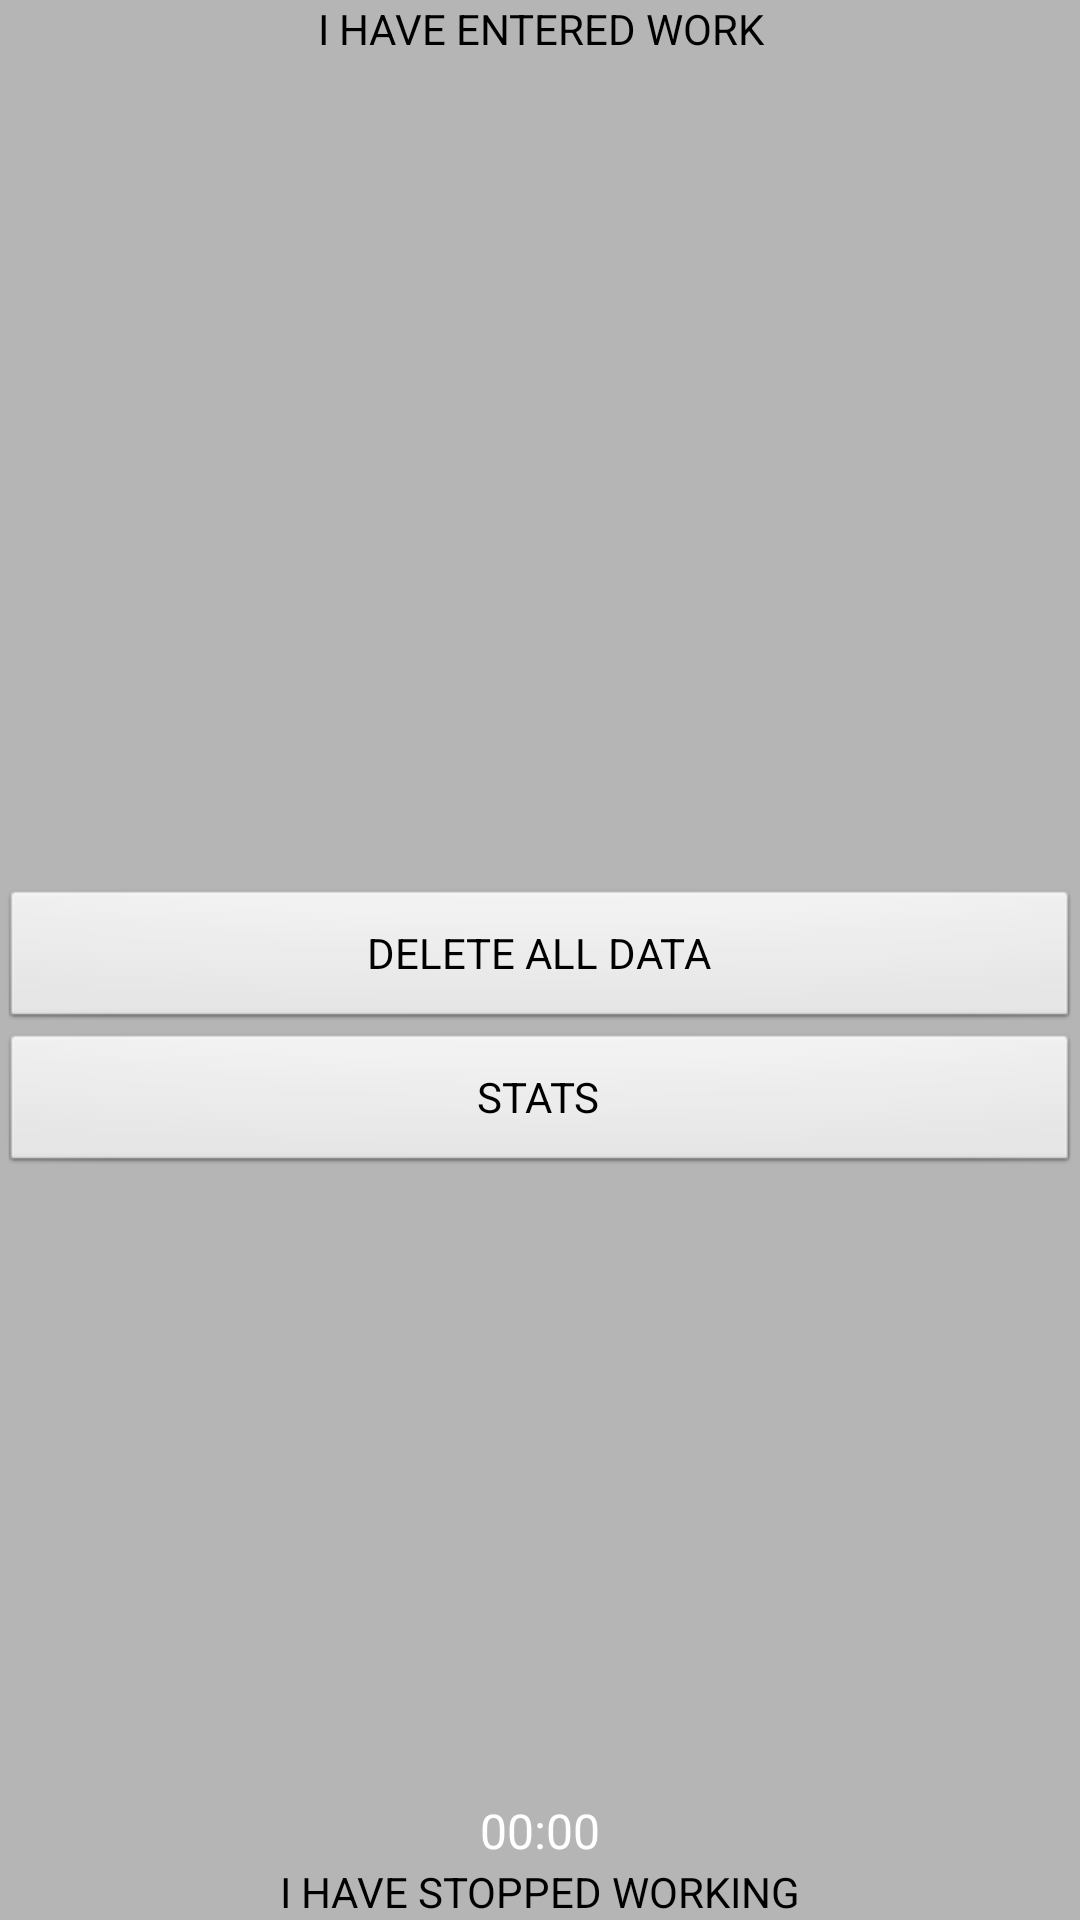

Reconstruct the res/layout file that produces this screen, plus the resources it refers to.
<!-- AndroidManifest.xml: application theme AppTheme -->
<!-- res/layout/activity_main.xml -->
<RelativeLayout xmlns:android="http://schemas.android.com/apk/res/android"
    xmlns:tools="http://schemas.android.com/tools"
    android:layout_width="match_parent"
    android:layout_height="match_parent"
    tools:context=".MainActivity" 
    android:background="#B5B5B5"
    android:theme="@android:style/Theme.NoTitleBar">

    <Button
        android:id="@+id/startedWorkButton"
        android:layout_width="wrap_content"
        android:layout_height="wrap_content"
        android:layout_alignParentLeft="true"
        android:layout_alignParentRight="true"
        android:layout_alignParentTop="true"
        android:text="I HAVE ENTERED WORK"
        android:background="@drawable/btn_green"
        android:onClick="startTime"/>

    <Button
        android:id="@+id/endedWorkButton"
        android:layout_width="wrap_content"
        android:layout_height="wrap_content"
        android:layout_alignParentBottom="true"
        android:layout_alignParentLeft="true"
        android:layout_alignParentRight="true"
        android:background="@drawable/btn_red"
        android:text="I HAVE STOPPED WORKING"
        android:onClick="endTime"/>

    <Chronometer
        android:id="@+id/chronoMeter"
        android:layout_width="wrap_content"
        android:layout_height="wrap_content"
        android:layout_above="@+id/endedWorkButton"
        android:layout_centerHorizontal="true"
        android:text="Chronometer" />

    <Button
        android:id="@+id/deleteWorkdays"
        android:layout_width="wrap_content"
        android:layout_height="wrap_content"
        android:layout_alignParentLeft="true"
        android:layout_alignParentRight="true"
        android:layout_centerVertical="true"
        android:text="DELETE ALL DATA"
        android:onClick="deleteButtonAction" />

    <Button
        android:id="@+id/showStatsButton"
        android:layout_width="wrap_content"
        android:layout_height="wrap_content"
        android:layout_alignParentLeft="true"
        android:layout_alignParentRight="true"
        android:layout_below="@+id/deleteWorkdays"
        android:text="STATS"
        android:onClick="showStatsAction" />

    <TextView
        android:id="@+id/workStateView"
        android:layout_width="wrap_content"
        android:layout_height="wrap_content"
        android:layout_alignParentLeft="true"
        android:layout_alignParentRight="true"
        android:layout_below="@+id/startedWorkButton"
        android:gravity="center"
        android:text="@string/emptyString"
        android:textAppearance="?android:attr/textAppearanceLarge" />

</RelativeLayout>
<!-- resources referenced by this layout -->
<resources>
  <string name="emptyString" />
  <style name="AppTheme" parent="AppBaseTheme">
          
      </style>
  <style name="AppBaseTheme" parent="android:Theme.Light">
          
      </style>
</resources>
